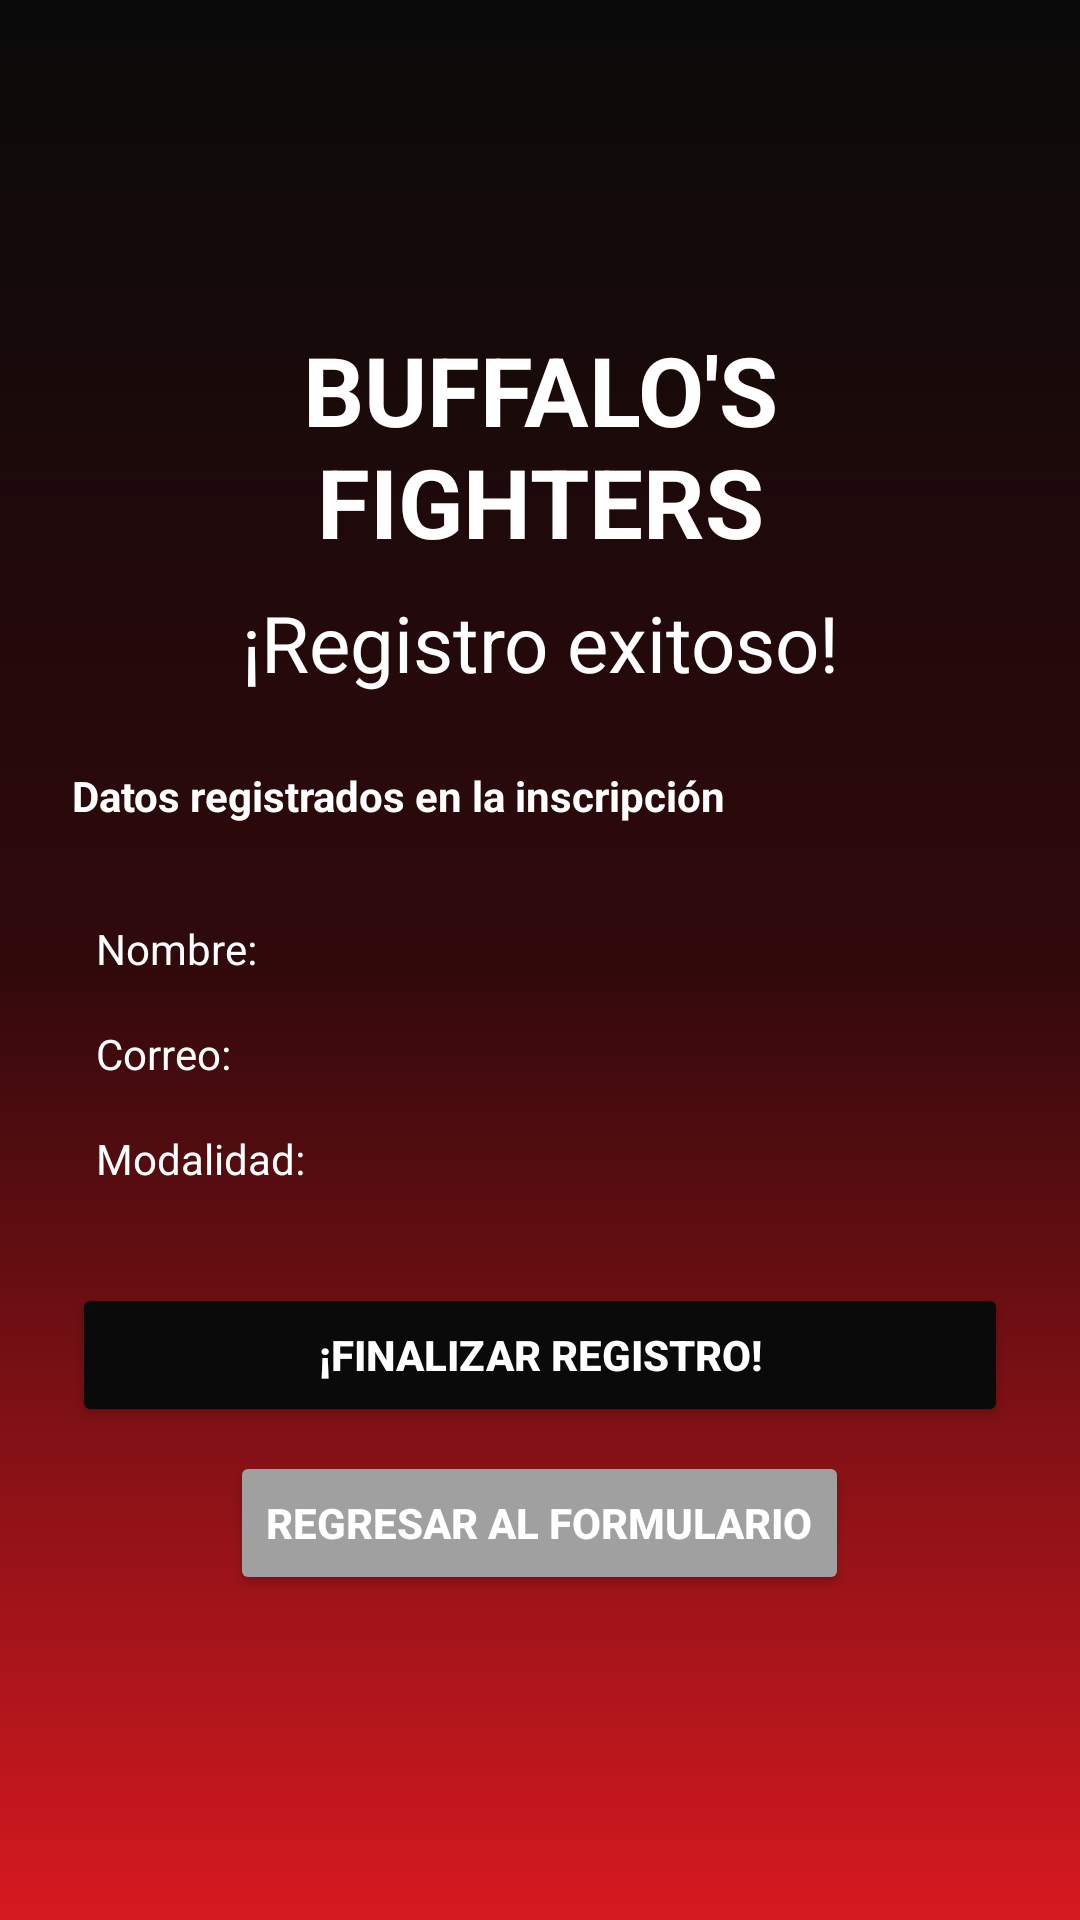

Reconstruct the res/layout file that produces this screen, plus the resources it refers to.
<!-- AndroidManifest.xml: application theme Theme.BuffalosFighters -->
<!-- res/layout/activity_confirmacion.xml -->
<?xml version="1.0" encoding="utf-8"?>
<ScrollView
    xmlns:android="http://schemas.android.com/apk/res/android"
    android:layout_width="match_parent"
    android:layout_height="match_parent"
    android:background="@drawable/bg_degradado"
    android:fillViewport="true"
    >

    <LinearLayout
        android:layout_width="match_parent"
        android:layout_height="match_parent"
        android:orientation="vertical"
        android:gravity="center"
        android:padding="24dp"
        >

        <TextView
            android:layout_width="match_parent"
            android:layout_height="wrap_content"
            android:text="BUFFALO'S FIGHTERS"
            android:gravity="center"
            android:textColor="#ffffff"
            android:textStyle="bold"
            android:textSize="32sp"
            android:layout_marginBottom="8dp"
            />
        <TextView
            android:layout_width="match_parent"
            android:layout_height="wrap_content"
            android:text="¡Registro exitoso!"
            android:gravity="center"
            android:textColor="#ffffff"
            android:textSize="26sp"
            android:layout_marginBottom="24dp"
            />
        <TextView
            android:layout_width="match_parent"
            android:layout_height="wrap_content"
            android:text="Datos registrados en la inscripción"
            android:textColor="#ffffff"
            android:textSize="14sp"
            android:textStyle="bold"
            android:layout_marginBottom="24dp"
            />

        <TextView
            android:id="@+id/nombreConfirmacion"
            android:layout_width="match_parent"
            android:layout_height="wrap_content"
            android:text="Nombre: "
            android:textColor="#ffffff"
            android:textSize="14sp"
            android:padding="8dp"
            />
        <TextView
            android:id="@+id/correoConfirmacion"
            android:layout_width="match_parent"
            android:layout_height="wrap_content"
            android:text="Correo: "
            android:textColor="#ffffff"
            android:textSize="14sp"
            android:padding="8dp"
            />
        <TextView
            android:id="@+id/modalidadConfirmacion"
            android:layout_width="match_parent"
            android:layout_height="wrap_content"
            android:text="Modalidad: "
            android:textColor="#ffffff"
            android:textSize="14sp"
            android:padding="8dp"
            android:layout_marginBottom="24dp"
            />

        <Button
            android:id="@+id/btnFinalizar"
            android:layout_width="match_parent"
            android:layout_height="wrap_content"
            android:text="¡FINALIZAR REGISTRO!"
            android:textColor="#ffffff"
            android:textSize="14sp"
            android:textStyle="bold"
            android:backgroundTint="#0A0A0A"
            android:layout_marginBottom="8dp"
            />

        <Button
            android:id="@+id/btnRegresar"
            android:layout_width="wrap_content"
            android:layout_height="wrap_content"
            android:text="REGRESAR AL FORMULARIO"
            android:textColor="#ffffff"
            android:textSize="14sp"
            android:textStyle="bold"
            android:backgroundTint="#A0A0A0"
            />

    </LinearLayout>
</ScrollView>
<!-- resources referenced by this layout -->
<resources>
  <!-- drawable bg_degradado (drawable) -->
  <?xml version="1.0" encoding="utf-8"?>
  <shape xmlns:android="http://schemas.android.com/apk/res/android" android:shape="rectangle">
      <gradient
          android:type="linear"
          android:angle="270"
          android:startColor="#0A0A0A"
          android:centerColor="#30090B"
          android:endColor="#D71920"
          />
  </shape>
  <style name="Theme.BuffalosFighters" parent="Base.Theme.BuffalosFighters" />
  <style name="Base.Theme.BuffalosFighters" parent="Theme.Material3.DayNight.NoActionBar">
          
          
      </style>
</resources>
